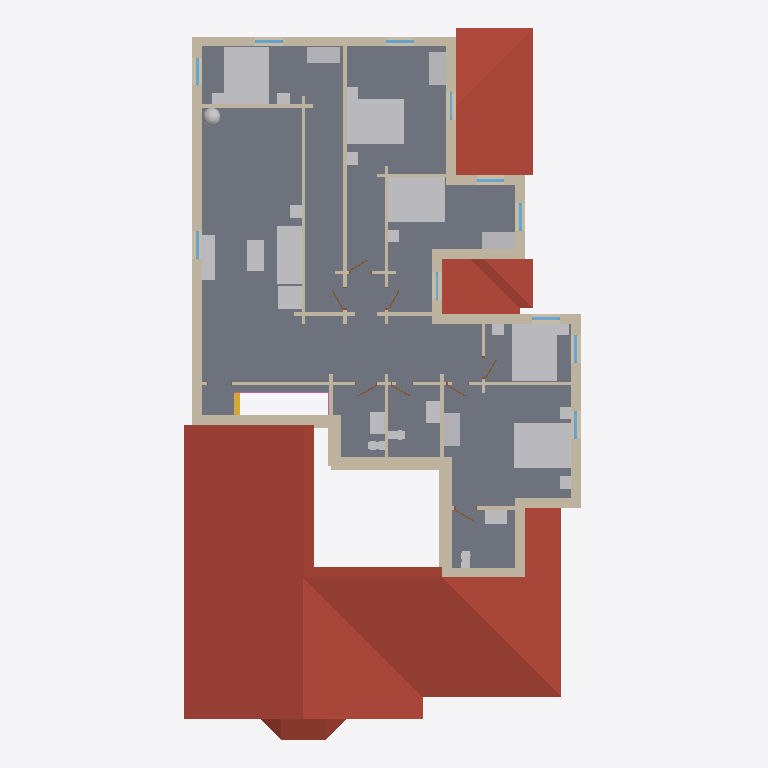
Plan cut of the same IFC building model at storey 'Level 2' (level 3.50 m, cut at 4.90 m), seen from above with north up, elements coloured by IFC class: 53 walls (beige), 30 other elements (light grey), 11 windows (light blue), 8 doors (brown), 4 roofs (red-brown), 1 slab (grey), 1 stair (yellow), 1 railing (pink). Cut surfaces are drawn darker.
Extent 14.4 m × 25.6 m × 8.4 m (x, y, z). Storeys (2): Level 1 at 0.30 m; Level 2 at 3.50 m. Elements (238): 114 IfcWall, 49 IfcFurnishingElement, 26 IfcWindow, 17 IfcDoor, 15 IfcStair, 5 IfcRoof, 4 IfcColumn, 4 IfcSlab, 3 IfcRailing, 1 IfcFooting.

HEADER;
FILE_DESCRIPTION(('ViewDefinition [CoordinationView]'),'2;1');
FILE_NAME('parkblvd-s5~spanish_colonial.ifc','2026-11-12T06:33:10',('',''),(''),'IfcOpenShell 0.8.0','IfcOpenShell 0.8.0','');
FILE_SCHEMA(('IFC4'));
ENDSEC;
DATA;
#23=IFCPROJECT('1wfZzGr9P22ffIYyHYO3qf',#5,'b1430447662',$,$,$,$,(#21),#19);
#24=IFCSITE('1eXOQyacH1jOK0MgvrHCDw',#5,'Site','',$,$,$,'Site',.COMPLEX.,(0,0,0),(0,0,0),0.0,$,$);
#25=IFCBUILDING('0xdSMpZ814N8xVjFfoN4MS',#5,'OSM 1430447662','',$,$,$,'OSM 1430447662',.COMPLEX.,$,$,$);
#26=IFCBUILDINGSTOREY('3DhQFYKFD5yA9Rdti4p27L',#5,'Level 1','',$,$,$,'Level 1',.COMPLEX.,0.3);
#24837=IFCBUILDINGSTOREY('1BXJ0$RMz4hOvY_Hw8zRas',#5,'Level 2','',$,$,$,'Level 2',.COMPLEX.,3.5);
#25521=IFCSLAB('1sYIGPyGvCZPizvvGQ9FYt',#5,'Floor slab L2','',$,#495,#25520,$,.FLOOR.);
#24110=IFCROOF('1yI_eW1H58chW$kEXs$LVS',#5,'Cross Gable roof','',$,#495,#24109,$,.FLAT_ROOF.);
#24764=IFCROOF('10j6Wu6TD5vvd_x1dZZMpC',#5,'Cross Gable roof002','',$,#495,#24763,$,.FLAT_ROOF.);
#24560=IFCROOF('2b6GtMpfP8c9Kt$jiTyRyY',#5,'Cross Gable roof001','',$,#495,#24559,$,.FLAT_ROOF.);
#25886=IFCWALL('1UlROwr1X73RN_OO_9uTY_',#5,'Exterior wall L021','',$,#495,#25885,$,.MOVABLE.);
#34595=IFCFURNISHINGELEMENT('37kPkUiQP1OxnCAgdP1qwD',#5,'bed_double','',$,#495,#34594,$);
#34885=IFCFURNISHINGELEMENT('3ZHDtD1vz3iRgHJjWJBxFi',#5,'bed_double001','',$,#495,#34884,$);
#35144=IFCFURNISHINGELEMENT('10t8wawOj3BQPUUke9S2rH',#5,'bed_double002','',$,#495,#35143,$);
#35374=IFCFURNISHINGELEMENT('3gUphREJr8Tg_i8sEgirS_',#5,'bed_double003','',$,#495,#35373,$);
#35663=IFCFURNISHINGELEMENT('3RQ7$vbv137ABm3SB7Ghub',#5,'bed_double004','',$,#495,#35662,$);
#36552=IFCFURNISHINGELEMENT('2zdhMz1I18IgdcJxppwcHT',#5,'sofa001','',$,#495,#36551,$);
#27949=IFCWALL('1scCtvLXL6yhyCt_Mh7vF7',#5,'Exterior wall L027','',$,#495,#27948,$,.MOVABLE.);
#8421=IFCROOF('1I8r2jrXf0Rhrg3aiIAbCW',#5,'Bay roof','',$,#495,#8420,$,.FLAT_ROOF.);
#30809=IFCWALL('0$DYXtYev1ExUAFKzFqf3O',#5,'Exterior wall L038','',$,#495,#30808,$,.MOVABLE.);
#33463=IFCWALL('1VZ9ipRxH1EuXKcZFLTFuc',#5,'Exterior wall L044','',$,#495,#33462,$,.MOVABLE.);
#27285=IFCWALL('2TmB5LSbf3390xcsFc_Hag',#5,'Interior wall L017','',$,#495,#27284,$,.MOVABLE.);
#27531=IFCWALL('1jHwUJQpzA8gvSyoU5V0sT',#5,'Exterior wall L024','',$,#495,#27530,$,.MOVABLE.);
#28216=IFCWALL('2tN0aPrpH6XQamoehygdE2',#5,'Exterior wall L028','',$,#495,#28215,$,.MOVABLE.);
#28676=IFCWALL('0AHyrw0j1Dc91xsyk8T90U',#5,'Exterior wall L029','',$,#495,#28675,$,.MOVABLE.);
#29348=IFCWALL('17W5mROor2dOjQFkMrGQKt',#5,'Exterior wall L031','',$,#495,#29347,$,.MOVABLE.);
#34119=IFCWALL('0VK_BXGOH2jRRfi3h_hrQL',#5,'Exterior wall L045','',$,#495,#34118,$,.MOVABLE.);
#32331=IFCWALL('19lmdVjVPBVwirHiAUNvcr',#5,'Exterior wall L042','',$,#495,#32330,$,.MOVABLE.);
#27804=IFCWALL('0YJnuiUYvEg9MtCbUkbfIl',#5,'Exterior wall L026','',$,#495,#27803,$,.MOVABLE.);
#26883=IFCWALL('2VLO5nxRL7qQfLyfzRAvjs',#5,'Interior wall L2','',$,#495,#26882,$,.MOVABLE.);
#36754=IFCFURNISHINGELEMENT('09TNNphJj09wcbVa4I930l',#5,'tv_unit001','',$,#495,#36753,$);
#30373=IFCWALL('3OfUuzw6H489hYBJTQEHMZ',#5,'Exterior wall L033','',$,#495,#30372,$,.MOVABLE.);
#34975=IFCFURNISHINGELEMENT('0HBDvjYvT7evalVPMdpmVw',#5,'wardrobe001','',$,#495,#34974,$);
#35494=IFCFURNISHINGELEMENT('2xcCAKhBH9Kv6Zu11RP$S8',#5,'wardrobe002','',$,#495,#35493,$);
#36863=IFCFURNISHINGELEMENT('1xJXubqG54Q9R6GktIZWWj',#5,'armchair001','',$,#495,#36862,$);
#34716=IFCFURNISHINGELEMENT('0wuZdBFonFQO1Ll8d5oP$5',#5,'wardrobe','',$,#495,#34715,$);
#35783=IFCFURNISHINGELEMENT('3fFgRdJFnB18Y_1PIbCPWn',#5,'wardrobe003','',$,#495,#35782,$);
#36695=IFCFURNISHINGELEMENT('12Vm5ICYXFOBtUI3eF56pV',#5,'coffee_table001','',$,#495,#36694,$);
#30007=IFCWALL('3JK94U5wT2_wQr3WazzN_G',#5,'Exterior wall L032','',$,#495,#30006,$,.MOVABLE.);
#25559=IFCWALL('326pV6q3P0n83Ug$DTl28J',#5,'Exterior wall L2','',$,#495,#25558,$,.MOVABLE.);
#26945=IFCWALL('0FNZqAt8j9LOrKQmZWEM35',#5,'Exterior wall L023','',$,#495,#26944,$,.MOVABLE.);
#29021=IFCWALL('1BF5$Zz195_gWer0IXggJg',#5,'Exterior wall L030','',$,#495,#29020,$,.MOVABLE.);
#26545=IFCWALL('0qf6gFrxr11xE10l72kRW8',#5,'Exterior wall L022','',$,#495,#26544,$,.MOVABLE.);
#32776=IFCWALL('2oBe2JmZP6wuQCvWkXE1hR',#5,'Exterior wall L043','',$,#495,#32775,$,.MOVABLE.);
#31495=IFCWALL('1tOkNidz18bPiY1bAxT3jq',#5,'Exterior wall L039','',$,#495,#31494,$,.MOVABLE.);
#30746=IFCWALL('3X_UfyYHP53BMVz$J7_Xp3',#5,'Exterior wall L036','',$,#495,#30745,$,.MOVABLE.);
#33114=IFCWALL('2fkN9NGmP6mfCl8XmkVL8J',#5,'Interior wall L034','',$,#495,#33113,$,.MOVABLE.);
#31869=IFCWALL('10HwsI$ufBGv_QUh02KufM',#5,'Exterior wall L041','',$,#495,#31868,$,.MOVABLE.);
#27645=IFCWALL('17NpJSTeL5uPsrCk8uYBJL',#5,'Exterior wall L025','',$,#495,#27644,$,.MOVABLE.);
#30775=IFCWALL('3LPJYnm_5Dw953e98uJsVn',#5,'Exterior wall L037','',$,#495,#30774,$,.MOVABLE.);
#30680=IFCWALL('1DDHtuK2T6DhG167wfUqSI',#5,'Exterior wall L034','',$,#495,#30679,$,.MOVABLE.);
#27749=IFCWALL('3HUvhEW1HEyPjaI4qbVkX7',#5,'Interior wall L021','',$,#495,#27748,$,.MOVABLE.);
#30860=IFCWALL('2G2d9WIuXBQw6_u7ZZFu6h',#5,'Interior wall L024','',$,#495,#30859,$,.MOVABLE.);
#35868=IFCFURNISHINGELEMENT('1nl0ZdVST9rg5GE_UmQgHl',#5,'vanity','',$,#495,#35867,$);
#24369=IFCWALL('0dd9FY3QL1V8j5NHjju7vo',#5,'Gable end010','',$,#495,#24368,$,.MOVABLE.);
#36170=IFCFURNISHINGELEMENT('2VROlWZYb74hihwr1PRwDl',#5,'vanity001','',$,#495,#36169,$);
#40035=IFCFURNISHINGELEMENT('3GLNoxTZ1A9Qr8j9P9lgjY',#5,'vanity002','',$,#495,#40034,$);
#24280=IFCWALL('0vP_xuyyX84Qpi37OYmCbz',#5,'Gable end006','',$,#495,#24279,$,.MOVABLE.);
#27469=IFCWALL('22zov4EqHC9OpbdhYJiPVW',#5,'Interior wall L020','',$,#495,#27468,$,.MOVABLE.);
#31526=IFCWALL('1dK6FPbfX46QW_ACSPRnTO',#5,'Exterior wall L040','',$,#495,#31525,$,.MOVABLE.);
#27316=IFCWALL('2aTqjsy2581BLuECzZXvb3',#5,'Interior wall L018','',$,#495,#27315,$,.MOVABLE.);
#39950=IFCFURNISHINGELEMENT('0bkqvDRuL6D8DnBckGKF72',#5,'plant003','',$,#495,#39949,$);
#31331=IFCWALL('0gii$u3rX9zh3PrXZTW7HE',#5,'Interior wall L029','',$,#495,#31330,$,.MOVABLE.);
#32435=IFCWALL('2oJJhA3Bv7OfBKvkXMVlK$',#5,'Interior wall L033','',$,#495,#32434,$,.MOVABLE.);
#31362=IFCWALL('14tWteQc592QVMHCBvQY5h',#5,'Interior wall L030','',$,#495,#31361,$,.MOVABLE.);
#31466=IFCWALL('3Q8_KBCoHBBuUkwblEUckw',#5,'Interior wall L031','',$,#495,#31465,$,.MOVABLE.);
#27132=IFCWALL('0JAeh6yLbF9Bd71CMSoe7x',#5,'Interior wall L015','',$,#495,#27131,$,.MOVABLE.);
#30580=IFCWALL('1JS09mePTBqeUR$QXNCD0B',#5,'Interior wall L023','',$,#495,#30579,$,.MOVABLE.);
#28083=IFCWALL('1PMl4UHUD5NPcJu0GJdtxa',#5,'Interior wall L022','',$,#495,#28082,$,.MOVABLE.);
#36894=IFCFURNISHINGELEMENT('3byWR2rmb7_R$WdCTfpQs4',#5,'end_table001','',$,#495,#36893,$);
#27183=IFCWALL('0C6lsrYCD4XO3k8v3puG76',#5,'Interior wall L016','',$,#495,#27182,$,.MOVABLE.);
#36387=IFCFURNISHINGELEMENT('18A6aDVU93qeoKtq4f4lSe',#5,'toilet001','',$,#495,#36386,$);
#40252=IFCFURNISHINGELEMENT('37XH_g0e14W8JJe8zUxEfO',#5,'toilet002','',$,#495,#40251,$);
#34626=IFCFURNISHINGELEMENT('0vmtq6hoT8VvIK2cVFDoWo',#5,'nightstand','',$,#495,#34625,$);
#35405=IFCFURNISHINGELEMENT('3_vcgkd_5CLA7hTJRJgTSq',#5,'nightstand005','',$,#495,#35404,$);
#35694=IFCFURNISHINGELEMENT('1hMqBaz4r6XBZtc_e2S12F',#5,'nightstand007','',$,#495,#35693,$);
#36085=IFCFURNISHINGELEMENT('0tmPplLk57bumyUXRVLkS8',#5,'toilet','',$,#495,#36084,$);
#23682=IFCSTAIR('06VQ5v1cn97ONBy_pr9snL',#5,'Stair flight014','',$,#495,#23681,$,.STRAIGHT_RUN_STAIR.);
#34657=IFCFURNISHINGELEMENT('2PfpwJs7nESezeyVJnI1eT',#5,'nightstand001','',$,#495,#34656,$);
#34916=IFCFURNISHINGELEMENT('2GSvsvX3D9xAk$czf19hum',#5,'nightstand002','',$,#495,#34915,$);
#35175=IFCFURNISHINGELEMENT('0483ieK4jB$Bp83oNzRkbS',#5,'nightstand003','',$,#495,#35174,$);
#35205=IFCFURNISHINGELEMENT('0BdqOlk8565gFlbkx6$xeF',#5,'nightstand004','',$,#495,#35204,$);
#35435=IFCFURNISHINGELEMENT('0I7EVJKvfEWBBQo91$qiKk',#5,'nightstand006','',$,#495,#35434,$);
#35724=IFCFURNISHINGELEMENT('2K6f8Azk13Pfo5EH2dDCYN',#5,'nightstand008','',$,#495,#35723,$);
#27367=IFCWALL('3hBmf7G_n69RCc6mjsfaiV',#5,'Interior wall L019','',$,#495,#27366,$,.MOVABLE.);
#24415=IFCWALL('2sI6zF83f8tfHo$4bakoUt',#5,'Gable end012','',$,#495,#24414,$,.MOVABLE.);
#31107=IFCWALL('0re5z7L3j6cOkAM7AFsJyQ',#5,'Interior wall L027','',$,#495,#31106,$,.MOVABLE.);
#40281=IFCRAILING('3h5w43Xaf8q8ecLZ_Z6u2E',#5,'Banister','',$,#495,#40280,$,.HANDRAIL.);
#32227=IFCWALL('1aZHTtadv4Jua1o5nyv03t',#5,'Interior wall L032','',$,#495,#32226,$,.MOVABLE.);
#26193=IFCWINDOW('2qbgX1aZX3efCJrNlLjhqk',#5,'Window007','',$,#495,#26192,$,1000.0,$,.WINDOW.,.SINGLE_PANEL.,$);
#28983=IFCWINDOW('03MOjAtxz0wwZoEfgwAX$U',#5,'Window014','',$,#495,#28982,$,1000.0,$,.WINDOW.,.SINGLE_PANEL.,$);
#29655=IFCWINDOW('2BCywnBO1379_jrCNUVkIY',#5,'Window015','',$,#495,#29654,$,1000.0,$,.WINDOW.,.SINGLE_PANEL.,$);
#30314=IFCWINDOW('0VlsGA$TvEq92V6mkZ_SAO',#5,'Window016','',$,#495,#30313,$,1000.0,$,.WINDOW.,.SINGLE_PANEL.,$);
#32176=IFCWINDOW('0zqxsEkVf4dOYwSr178DnR',#5,'Window018','',$,#495,#32175,$,1000.0,$,.WINDOW.,.SINGLE_PANEL.,$);
#33770=IFCWINDOW('3LmYjfaOLEze70d9LVJ7lr',#5,'Window020','',$,#495,#33769,$,1000.0,$,.WINDOW.,.SINGLE_PANEL.,$);
#34426=IFCWINDOW('1QQHj8dHD4H8OzCeiuFQAT',#5,'Window021','',$,#495,#34425,$,1000.0,$,.WINDOW.,.SINGLE_PANEL.,$);
#26852=IFCWINDOW('005Ke38nDEDP9QNb3Guu_m',#5,'Window008','',$,#495,#26851,$,1000.0,$,.WINDOW.,.SINGLE_PANEL.,$);
#33083=IFCWINDOW('0jJxwNKoD9Fw1lXuhxE11s',#5,'Window019','',$,#495,#33082,$,1000.0,$,.WINDOW.,.SINGLE_PANEL.,$);
#30713=IFCWALL('1FkStCxQP6vfZyME1t_J5o',#5,'Exterior wall L035','',$,#495,#30712,$,.MOVABLE.);
#31229=IFCWALL('3YxR$9GpbBSvpU_GBeTAMG',#5,'Interior wall L028','',$,#495,#31228,$,.MOVABLE.);
#27887=IFCWINDOW('1irV7B3B51nhy9oRSwHN7s',#5,'Window011','',$,#495,#27886,$,1000.0,$,.WINDOW.,.SINGLE_PANEL.,$);
#28032=IFCWINDOW('3hPn3BXCH0Lwg9oEP82nsy',#5,'Window012','',$,#495,#28031,$,1000.0,$,.WINDOW.,.SINGLE_PANEL.,$);
#24326=IFCWALL('3lDUUP0V55Rwpbc5zytPBM',#5,'Gable end008','',$,#495,#24325,$,.MOVABLE.);
#24349=IFCWALL('3GL8NCxxr6t9SvgFhtIhKt',#5,'Gable end009','',$,#495,#24348,$,.MOVABLE.);
#30985=IFCWALL('0mVR_O0xj6JRQkmAEwl7Z0',#5,'Interior wall L026','',$,#495,#30984,$,.MOVABLE.);
#24439=IFCWALL('0Kuqb_Omn4vQtEKhqsh6RX',#5,'Gable end013','',$,#495,#24438,$,.MOVABLE.);
#30934=IFCWALL('2ksnEoTGv2JfiCJ06fZmpa',#5,'Interior wall L025','',$,#495,#30933,$,.MOVABLE.);
#27254=IFCDOOR('3R7MnmvE51JA6p43_BMfwZ',#5,'Door008','',$,#495,#27253,$,1000.0,$,.DOOR.,.SINGLE_SWING_LEFT.,$);
#28154=IFCDOOR('1B3Cuh4eLAJeVIXPZGNhYV',#5,'Door010','',$,#495,#28153,$,1000.0,$,.DOOR.,.SINGLE_SWING_LEFT.,$);
#30651=IFCDOOR('1tH26Fsqv8W9BXeAO6NARQ',#5,'Door011','',$,#495,#30650,$,1000.0,$,.DOOR.,.SINGLE_SWING_LEFT.,$);
#32298=IFCDOOR('0a7W$h$9nBrQr2UXzk21LB',#5,'Door016','',$,#495,#32297,$,1000.0,$,.DOOR.,.SINGLE_SWING_LEFT.,$);
#27438=IFCDOOR('2FTAfcuAXF3eA9W4u_XciX',#5,'Door009','',$,#495,#27437,$,1000.0,$,.DOOR.,.SINGLE_SWING_LEFT.,$);
#31300=IFCDOOR('1d5T3suMrD9eMJn1q9EDYd',#5,'Door015','',$,#495,#31299,$,1000.0,$,.DOOR.,.SINGLE_SWING_LEFT.,$);
#31178=IFCDOOR('3xvcAC5aT8$uirtyk$TPq5',#5,'Door014','',$,#495,#31177,$,1000.0,$,.DOOR.,.SINGLE_SWING_LEFT.,$);
#31056=IFCDOOR('2nTwVB1Of8hfbjLzQaPxHM',#5,'Door013','',$,#495,#31055,$,1000.0,$,.DOOR.,.SINGLE_SWING_LEFT.,$);
ENDSEC;
